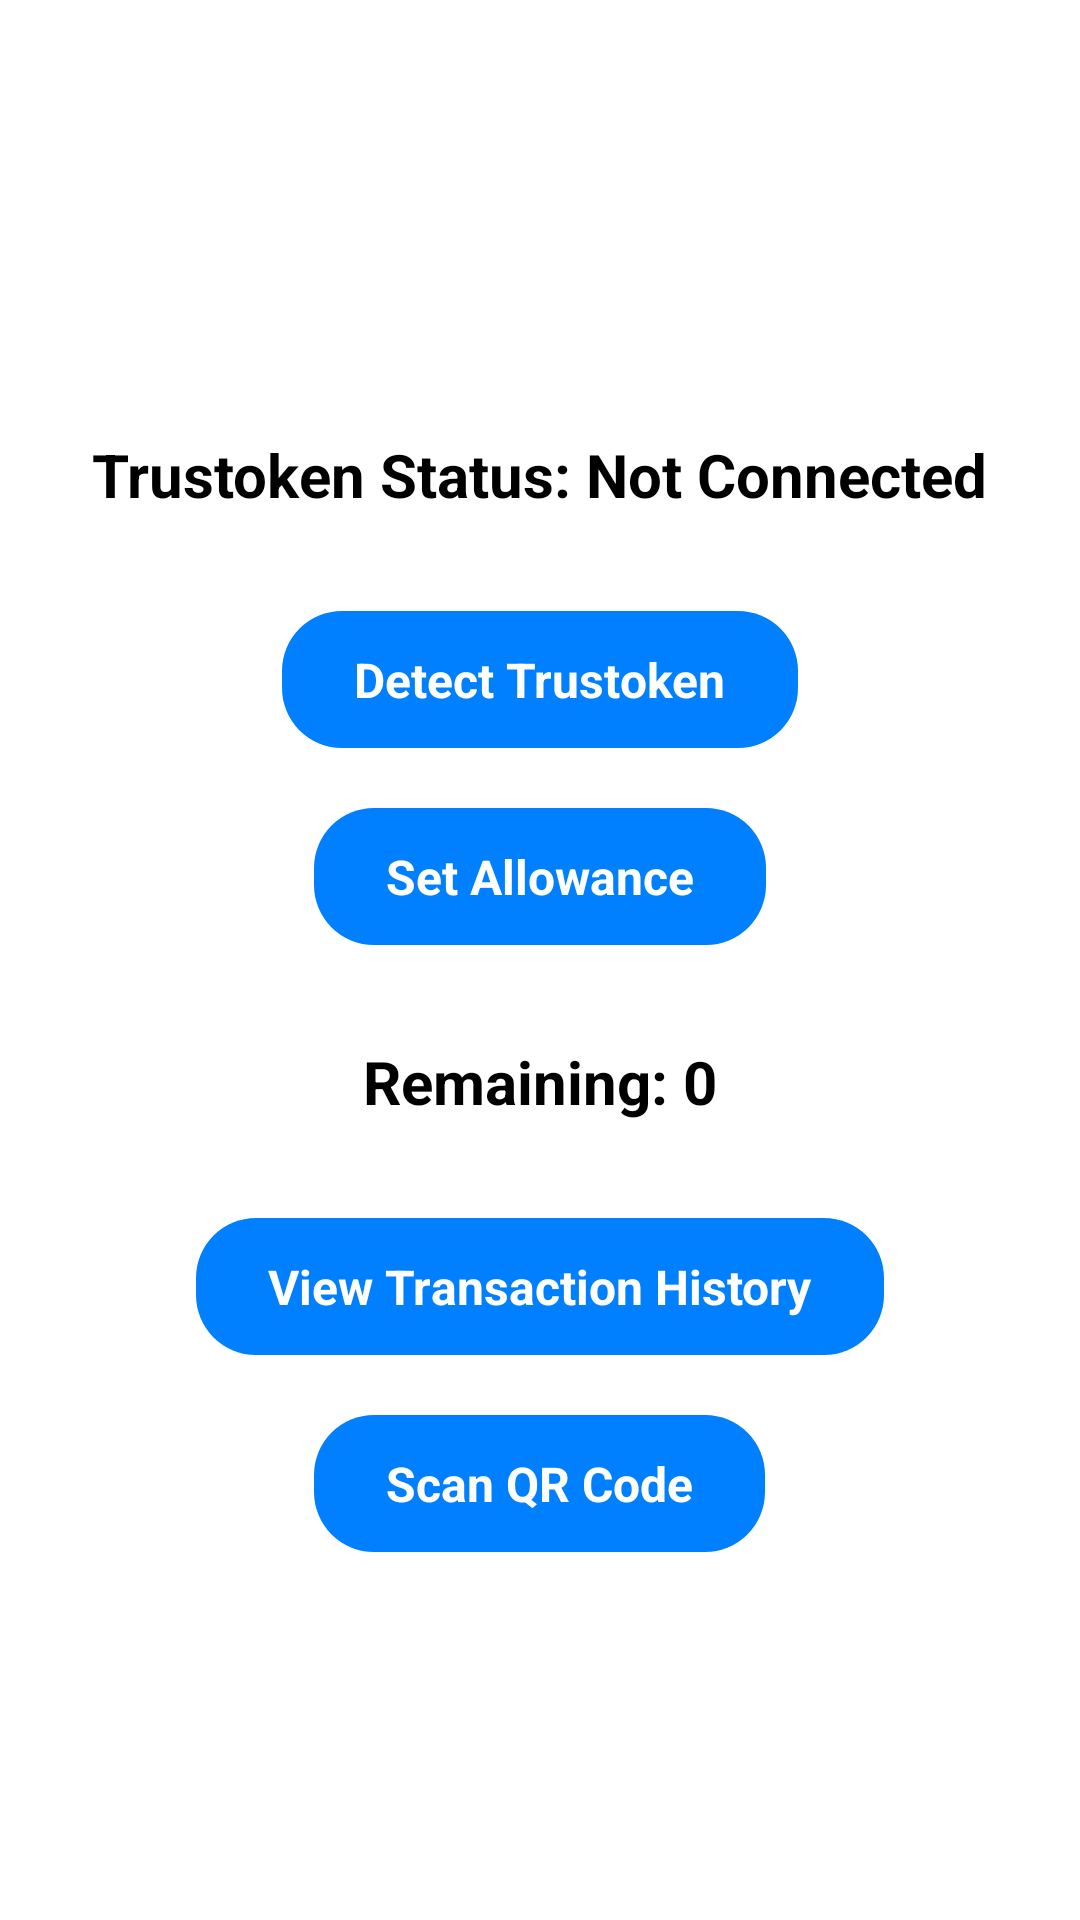

Reconstruct the res/layout file that produces this screen, plus the resources it refers to.
<!-- AndroidManifest.xml: application theme Theme.TrusToken_Starter -->
<!-- res/layout/activity_main.xml -->
<?xml version="1.0" encoding="utf-8"?>
<ScrollView xmlns:android="http://schemas.android.com/apk/res/android"
    android:layout_width="match_parent"
    android:layout_height="match_parent">

    <LinearLayout
        android:layout_width="match_parent"
        android:layout_height="match_parent"
        android:gravity="center"
        android:orientation="vertical"
        android:padding="16dp"
        android:layout_gravity="center">

        <TextView
            android:style="@style/CustomTextStyle"
            android:id="@+id/token_name"
            android:layout_width="wrap_content"
            android:layout_height="wrap_content"
            android:text="Trustoken Status: Not Connected" />

        <Button
            android:style="@style/CustomButtonStyle"
            android:id="@+id/detect_token"
            android:layout_width="wrap_content"
            android:layout_height="wrap_content"
            android:layout_marginTop="20dp"
            android:text="Detect Trustoken" />

        <Button
            android:style="@style/CustomButtonStyle"
            android:id="@+id/set_allowance"
            android:layout_width="wrap_content"
            android:layout_height="wrap_content"
            android:layout_marginTop="20dp"
            android:text="Set Allowance" />

        <TextView
            android:style="@style/CustomTextStyle"
            android:id="@+id/remaining_allowance"
            android:layout_width="wrap_content"
            android:layout_height="wrap_content"
            android:layout_marginTop="20dp"
            android:text="Remaining: 0" />

        <Button
            android:style="@style/CustomButtonStyle"
            android:id="@+id/view_history"
            android:layout_width="wrap_content"
            android:layout_height="wrap_content"
            android:layout_marginTop="20dp"
            android:text="View Transaction History" />

        <Button
            android:style="@style/CustomButtonStyle"
            android:id="@+id/scan_qr"
            android:layout_width="wrap_content"
            android:layout_height="wrap_content"
            android:layout_marginTop="20dp"
            android:text="Scan QR Code" />

    </LinearLayout>

</ScrollView>
<!-- resources referenced by this layout -->
<resources>
  <style name="CustomButtonStyle">
          <item name="android:background">@drawable/button_background</item>
          <item name="android:textColor">@android:color/white</item> 
          <item name="android:textStyle">bold</item> 
          <item name="android:textSize">16sp</item> 
          <item name="android:layout_marginTop">10dp</item> 
      </style>
  <style name="CustomTextStyle">
          <item name="android:textColor">@android:color/black</item> 
          <item name="android:textStyle">bold</item> 
          <item name="android:textSize">20sp</item> 
          <item name="android:padding">12dp</item> 
          <item name="android:layout_marginTop">10dp</item> 
      </style>
  <!-- drawable button_background (drawable) -->
  <?xml version="1.0" encoding="utf-8"?>
  <shape xmlns:android="http://schemas.android.com/apk/res/android">
      
      <solid android:color="#007fff" />  
  
      
      <corners android:radius="20dp" />  
  
      <padding
          android:left="24dp"
          android:top="12dp"
          android:right="24dp"
          android:bottom="12dp"
          />
  
  </shape>
</resources>
